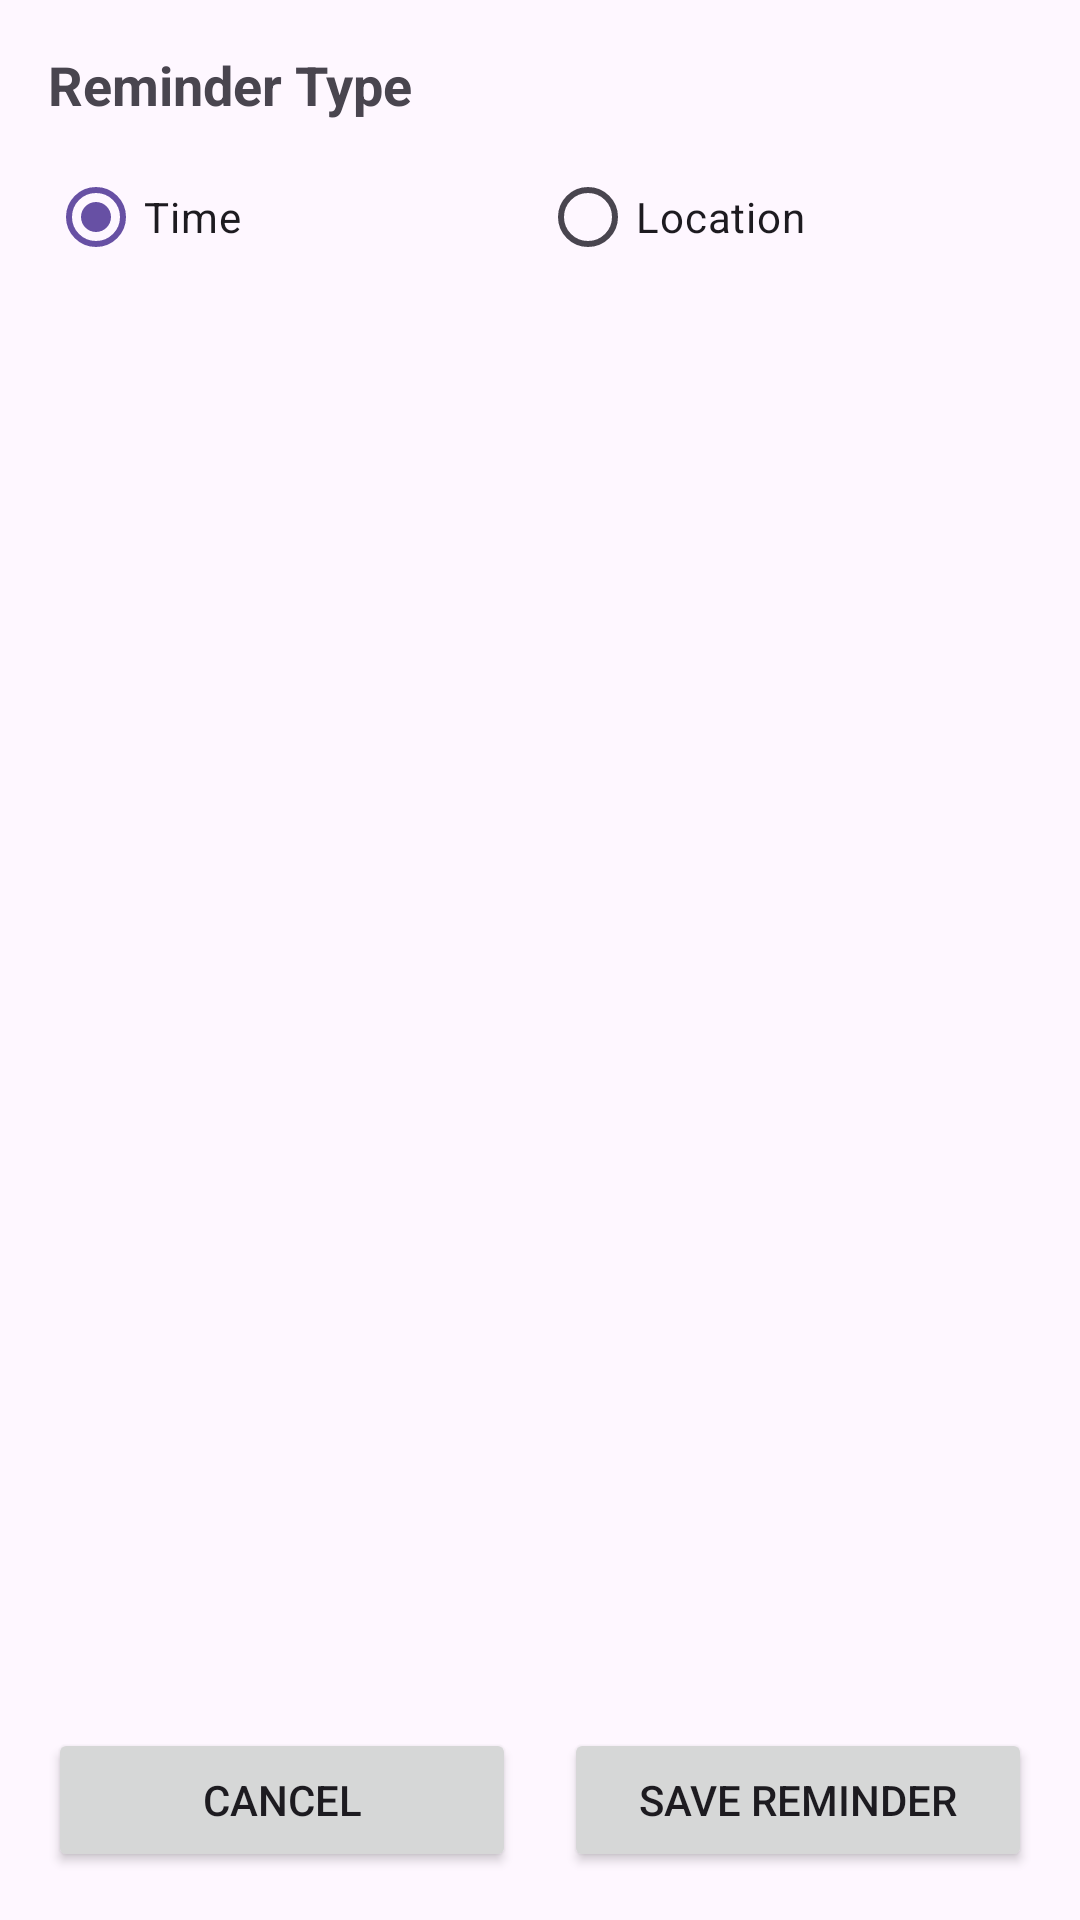

Produce the Android XML layout that renders to this screen, including the resource entries it uses.
<!-- AndroidManifest.xml: application theme Theme.CSCI310Team36ProjectD -->
<!-- res/layout/fragment_reminder.xml -->
<?xml version="1.0" encoding="utf-8"?>
<LinearLayout xmlns:android="http://schemas.android.com/apk/res/android"
    android:layout_width="match_parent"
    android:layout_height="match_parent"
    android:orientation="vertical"
    android:padding="16dp">

    <TextView
        android:layout_width="wrap_content"
        android:layout_height="wrap_content"
        android:text="Reminder Type"
        android:textSize="18sp"
        android:textStyle="bold" />

    <RadioGroup
        android:id="@+id/reminderTypeGroup"
        android:layout_width="match_parent"
        android:layout_height="wrap_content"
        android:orientation="horizontal"
        android:layout_marginTop="8dp">

        <RadioButton
            android:id="@+id/timeReminderBtn"
            android:layout_width="0dp"
            android:layout_height="wrap_content"
            android:layout_weight="1"
            android:checked="true"
            android:text="Time" />

        <RadioButton
            android:id="@+id/geoReminderBtn"
            android:layout_width="0dp"
            android:layout_height="wrap_content"
            android:layout_weight="1"
            android:text="Location" />
    </RadioGroup>

    <FrameLayout
        android:id="@+id/reminderContainer"
        android:layout_width="match_parent"
        android:layout_height="0dp"
        android:layout_weight="1"
        android:layout_marginTop="16dp"/>

    <LinearLayout
        android:layout_width="match_parent"
        android:layout_height="wrap_content"
        android:orientation="horizontal"
        android:layout_marginTop="16dp">

        <Button
            android:id="@+id/cancelBtn"
            android:layout_width="0dp"
            android:layout_height="wrap_content"
            android:layout_weight="1"
            android:layout_marginEnd="8dp"
            android:text="Cancel" />

        <Button
            android:id="@+id/saveReminderBtn"
            android:layout_width="0dp"
            android:layout_height="wrap_content"
            android:layout_weight="1"
            android:layout_marginStart="8dp"
            android:text="Save Reminder" />
    </LinearLayout>

</LinearLayout>
<!-- resources referenced by this layout -->
<resources>
  <style name="Theme.CSCI310Team36ProjectD" parent="Base.Theme.CSCI310Team36ProjectD" />
  <style name="Base.Theme.CSCI310Team36ProjectD" parent="Theme.Material3.DayNight.NoActionBar">
          
          
      </style>
</resources>
